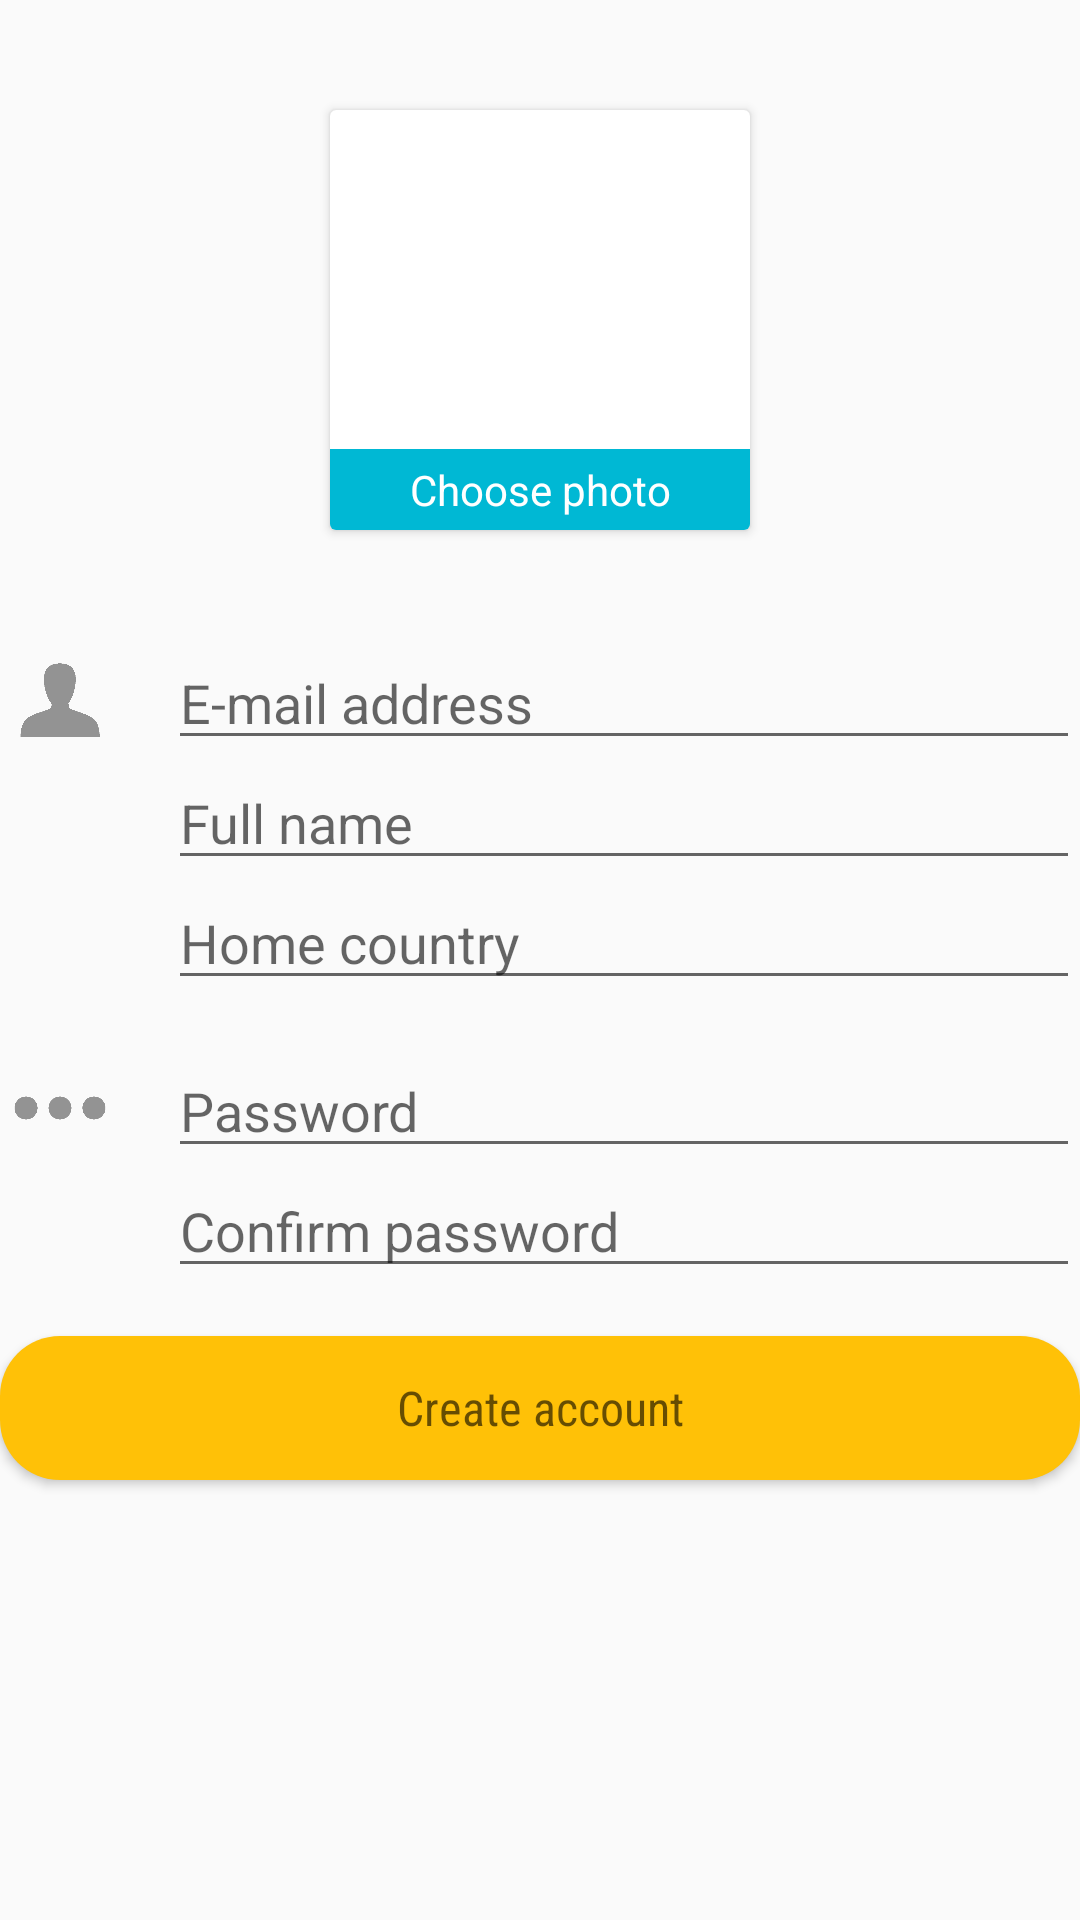

Here is an Android app screen rendered from its layout file. Give the layout XML and the strings, colors and styles it references.
<!-- AndroidManifest.xml: application theme AppTheme -->
<!-- res/layout/fragment_firebase_photo_signup.xml -->
<?xml version="1.0" encoding="utf-8"?>
<LinearLayout xmlns:android="http://schemas.android.com/apk/res/android"
              android:layout_width="match_parent"
              android:layout_height="match_parent"
              android:layout_marginLeft="16dp"
              android:layout_marginRight="16dp"
              android:gravity="center"
              android:orientation="vertical">

    <RelativeLayout
        android:layout_width="match_parent"
        android:layout_height="0dp"
        android:layout_weight="1"
        android:gravity="center">
    <android.support.v7.widget.CardView
        android:id="@+id/signup_choose_profile_picture"
        android:layout_width="140dp"
        android:layout_height="140dp"
        android:layout_margin="16dp"
        android:clickable="true"
        android:foreground="?attr/selectableItemBackground">

        <RelativeLayout
            android:layout_width="match_parent"
            android:layout_height="match_parent"
            >

            <ImageView
                android:id="@+id/signup_placeholder_image"
                android:layout_width="match_parent"
                android:layout_height="match_parent"
                android:layout_alignParentStart="true"
                android:scaleType="centerCrop"/>

            <TextView
                android:layout_width="140dp"
                android:layout_height="wrap_content"
                android:background="@color/colorPrimaryPartialTransparent"
                android:layout_alignParentBottom="true"
                android:text="@string/choose_photo"
                android:textAlignment="center"
                android:textColor="@android:color/white"
                android:id="@+id/signup_text_picture_hint"
                android:padding="4dp"/>

        </RelativeLayout>

    </android.support.v7.widget.CardView>
    </RelativeLayout>


    <RelativeLayout
        android:layout_width="match_parent"
        android:layout_height="0dp"
        android:layout_weight="2"
        >

        <ImageView
            android:id="@+id/signup_user_image_icon"
            android:layout_width="40dp"
            android:layout_height="40dp"
            android:layout_alignParentLeft="true"
            android:src="@drawable/user_icon"/>

        <EditText
            android:id="@+id/signup_email_text"
            android:layout_width="match_parent"
            android:layout_height="40dp"
            android:layout_marginLeft="16dp"
            android:layout_toRightOf="@id/signup_user_image_icon"
            android:ellipsize="end"
            android:ems="10"
            android:hint="@string/email_address"
            android:inputType="textEmailAddress"
            android:lines="1"
            android:maxLines="1"
            android:scrollHorizontally="true"
            android:textColor="@android:color/primary_text_light"/>

        <EditText
            android:id="@+id/signup_full_name_text"
            android:layout_width="match_parent"
            android:layout_height="40dp"
            android:layout_below="@id/signup_email_text"
            android:ellipsize="end"
            android:ems="10"
            android:hint="@string/full_name_input"
            android:inputType="textEmailAddress"
            android:lines="1"
            android:maxLines="1"
            android:scrollHorizontally="true"
            android:layout_marginLeft="56dp"
            android:textColor="@android:color/primary_text_light"/>

        <EditText
            android:id="@+id/signup_home_country_text"
            android:layout_width="match_parent"
            android:layout_height="40dp"
            android:layout_below="@id/signup_full_name_text"
            android:ellipsize="end"
            android:ems="10"
            android:hint="@string/home_country_input"
            android:inputType="textEmailAddress"
            android:lines="1"
            android:maxLines="1"
            android:scrollHorizontally="true"
            android:layout_marginLeft="56dp"
            android:textColor="@android:color/primary_text_light"
            android:layout_marginBottom="16dp"/>

        <ImageView
            android:id="@+id/signup_password_icon"
            android:layout_width="40dp"
            android:layout_height="40dp"
            android:layout_alignParentLeft="true"
            android:layout_below="@id/signup_home_country_text"
            android:src="@drawable/password_icon"/>

        <EditText
            android:id="@+id/signup_user_password"
            android:layout_width="match_parent"
            android:layout_height="40dp"
            android:layout_alignStart="@+id/signup_email_text"
            android:layout_centerVertical="true"
            android:ems="10"
            android:layout_below="@id/signup_home_country_text"
            android:layout_toRightOf="@id/password_icon"
            android:hint="@string/password"
            android:inputType="textPassword"/>

        <EditText
            android:id="@+id/signup_password_confirm"
            android:layout_width="match_parent"
            android:layout_height="40dp"
            android:layout_below="@id/signup_user_password"
            android:layout_marginLeft="56dp"
            android:ems="10"
            android:hint="@string/confirm_password"
            android:inputType="textPassword"/>

        <Button
            android:id="@+id/signup_button"
            android:layout_below="@id/signup_password_confirm"
            android:layout_width="match_parent"
            android:layout_height="wrap_content"
            android:layout_marginBottom="8dp"
            android:layout_marginTop="16dp"
            android:background="@drawable/button_custom_rounded_edge"
            android:clickable="true"
            android:fontFamily="sans-serif-condensed"
            android:foreground="?attr/selectableItemBackground"
            android:hint="@string/create_account"
            android:textColor="@android:color/white"
            android:textSize="16dp"/>


        <ProgressBar
            android:id="@+id/signup_progress_icon"

            android:layout_width="24dp"
            android:layout_below="@id/signup_button"
            android:layout_height="24dp"
            android:indeterminate="true"
            android:indeterminateTint="@color/colorPrimary"
            android:indeterminateTintMode="src_in"
            android:visibility="gone"
            android:layout_marginTop="16dp"
            android:layout_marginBottom="16dp"
            android:layout_centerHorizontal="true"/>


    </RelativeLayout>





</LinearLayout>
<!-- resources referenced by this layout -->
<resources>
  <color name="colorPrimary">#FFC107</color>
  <color name="colorPrimaryPartialTransparent">#00B8D4</color>
  <!-- drawable button_custom_rounded_edge (drawable) -->
  <?xml version="1.0" encoding="utf-8"?>
  <shape  xmlns:android="http://schemas.android.com/apk/res/android"
      android:shape="rectangle">
  
      <corners android:radius="20dp"/>
      <solid android:color="@color/colorPrimary"/>
  
  </shape>
  <!-- drawable password_icon: png bitmap (drawable, 27845 bytes) -->
  <!-- drawable user_icon: png bitmap (drawable, 20259 bytes) -->
  <string name="choose_photo">Choose photo</string>
  <string name="confirm_password">Confirm password</string>
  <string name="create_account">Create account</string>
  <string name="email_address">E-mail address</string>
  <string name="full_name_input">Full name</string>
  <string name="home_country_input">Home country</string>
  <string name="password">Password</string>
  <style name="AppTheme" parent="Theme.AppCompat.Light.DarkActionBar">
          
          <item name="colorPrimary">@color/colorPrimary</item>
          <item name="colorPrimaryDark">@color/colorPrimaryDark</item>
          <item name="colorAccent">@color/colorAccent</item>
      </style>
  <color name="colorPrimaryDark">#FFA000</color>
  <color name="colorAccent">#00B8D4</color>
</resources>
